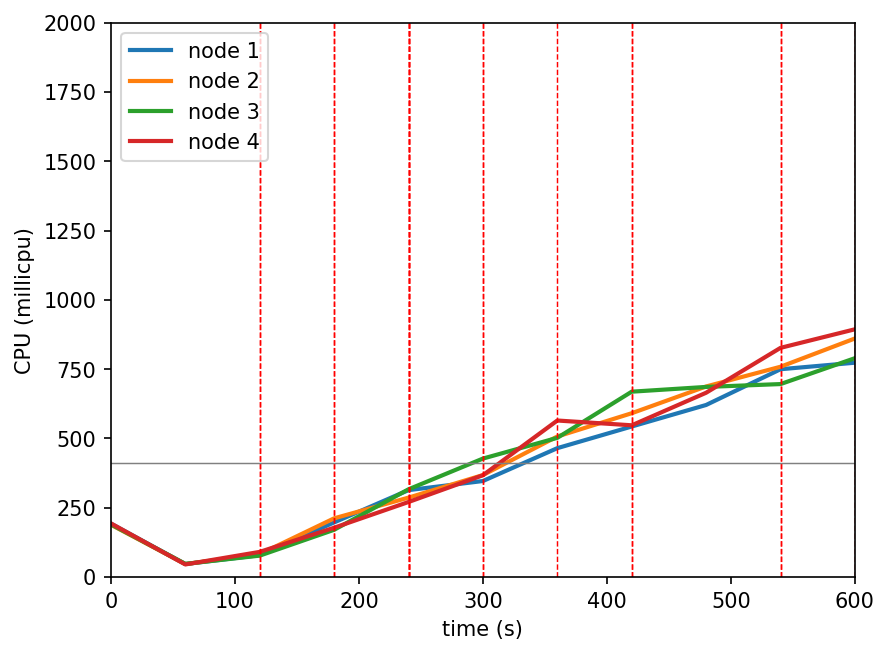

Source data for this figure (header and first rows):
timestamp, ppgcc-m02_pod_amount, ppgcc-m02_memory, ppgcc-m02_cpu, ppgcc-m03_pod_amount, ppgcc-m03_memory, ppgcc-m03_cpu, ppgcc-m04_pod_amount, ppgcc-m04_memory, ppgcc-m04_cpu, ppgcc-m05_pod_amount, ppgcc-m05_memory, ppgcc-m05_cpu
0, 10, 1084948, 192905455, 10, 1091180, 188818118, 10, 1096548, 190156539, 10, 1068692, 193702782
60, 10, 1085872, 47090054, 10, 1093952, 46947167, 10, 1099452, 47703604, 10, 1069616, 45571469
120, 10, 1091284, 79056130, 10, 1098836, 82783097, 10, 1105260, 77388483, 10, 1075028, 90906689
180, 11, 1100656, 197191427, 10, 1111508, 211925797, 11, 1115688, 170597076, 8, 1081100, 178020446
240, 11, 1120852, 313687613, 8, 1117184, 286678742, 12, 1136544, 316713591, 9, 1065260, 270883114
300, 9, 1128508, 346580531, 10, 1098044, 368043158, 10, 1153176, 427478594, 11, 1082288, 367440514
360, 10, 1108708, 465098096, 11, 1124444, 507191645, 8, 1133772, 502328240, 11, 1113572, 564819258
420, 11, 1121776, 543176996, 11, 1141868, 591122028, 8, 1114896, 668845818, 10, 1119116, 547580911
480, 12, 1135768, 620892122, 11, 1144772, 687632131, 6, 1117008, 686008108, 11, 1114232, 665009818
540, 12, 1154776, 749829501, 11, 1148864, 758816386, 6, 1088628, 696281388, 11, 1127828, 826934058
600, 13, 1159264, 773384220, 11, 1150184, 860783120, 7, 1092192, 789679153, 9, 1130468, 893939187
